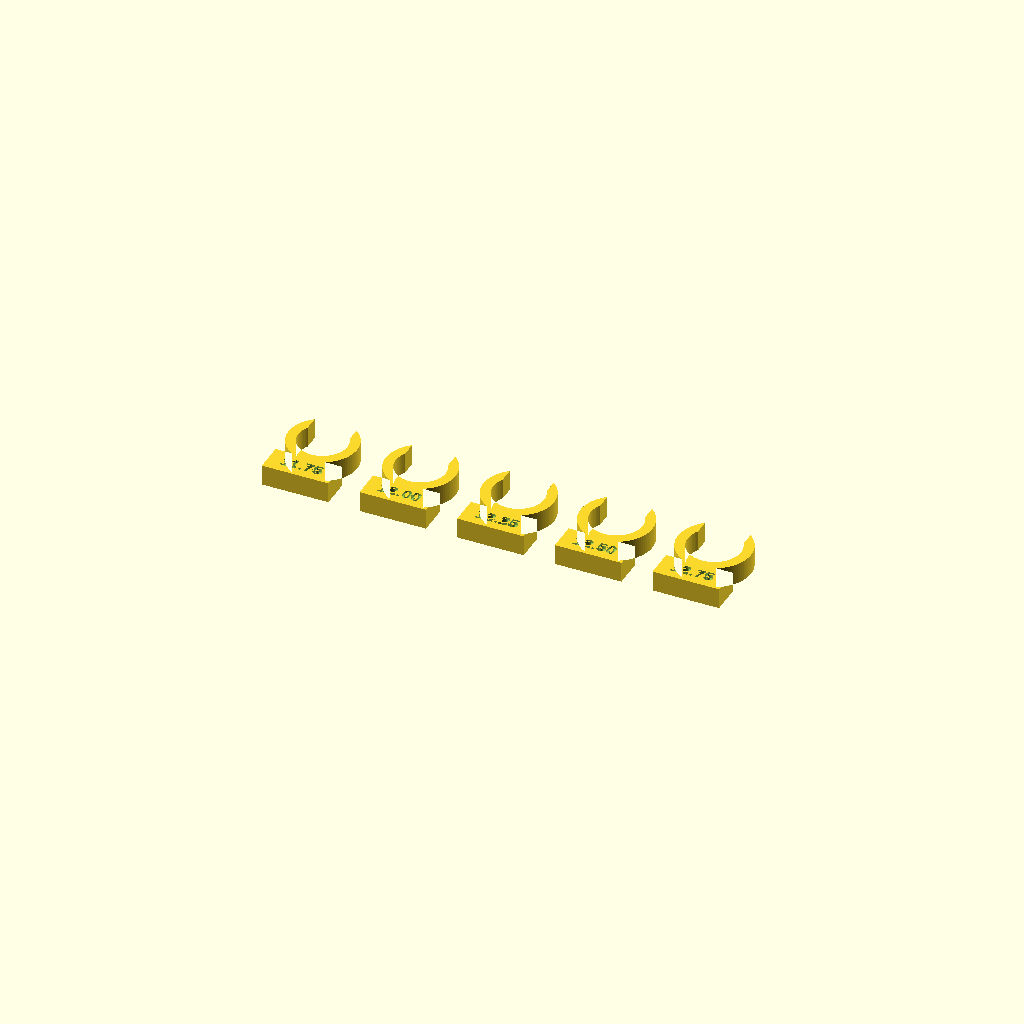
Cell 1 — every parameter at its default value.
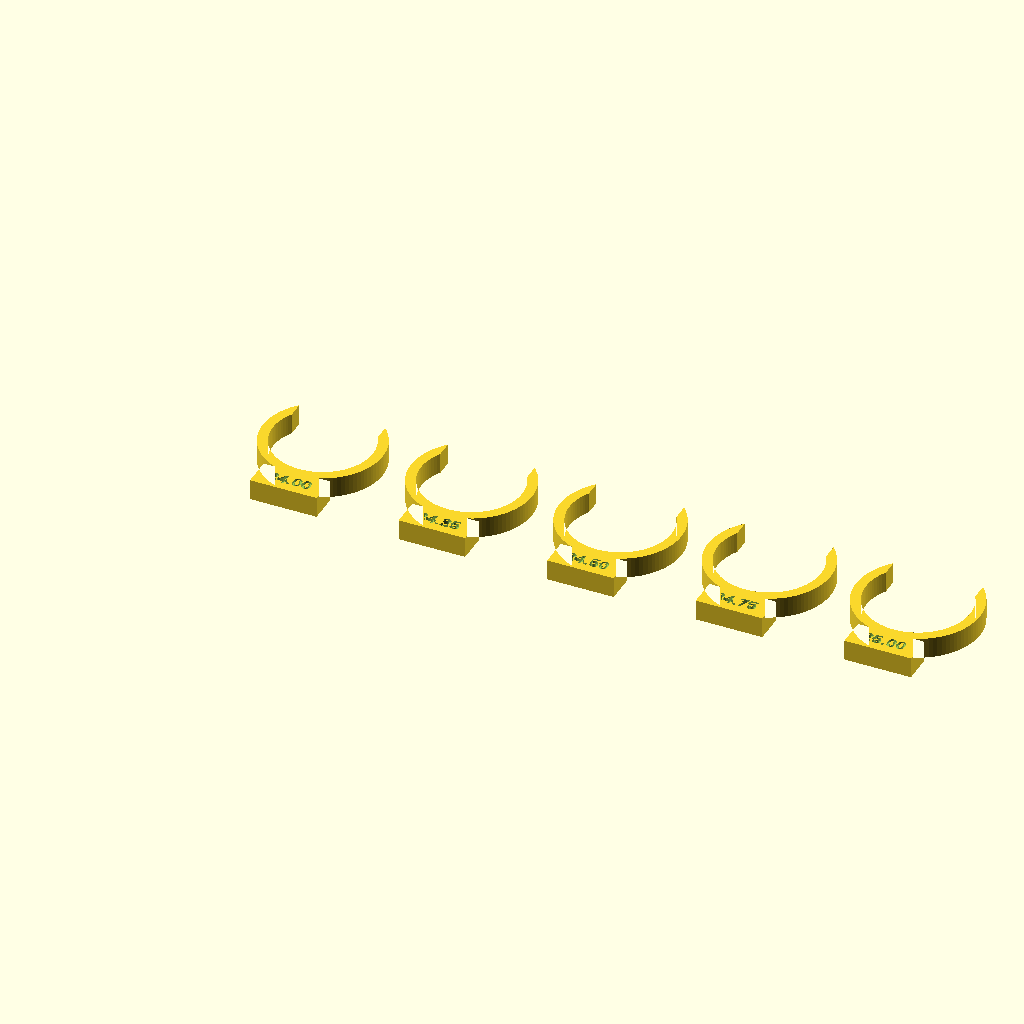
Cell 2: the same model with centre = 24.5.
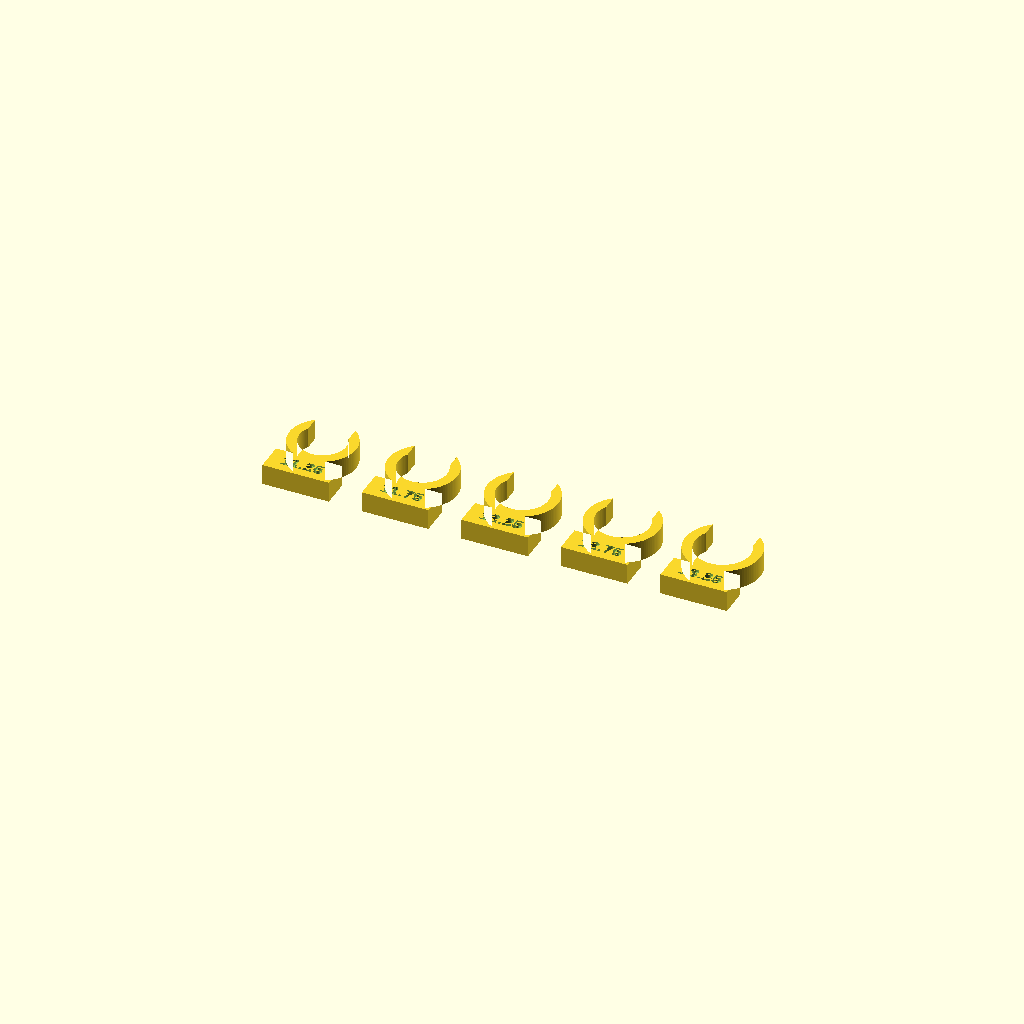
Cell 3: the same model with step = 0.5.
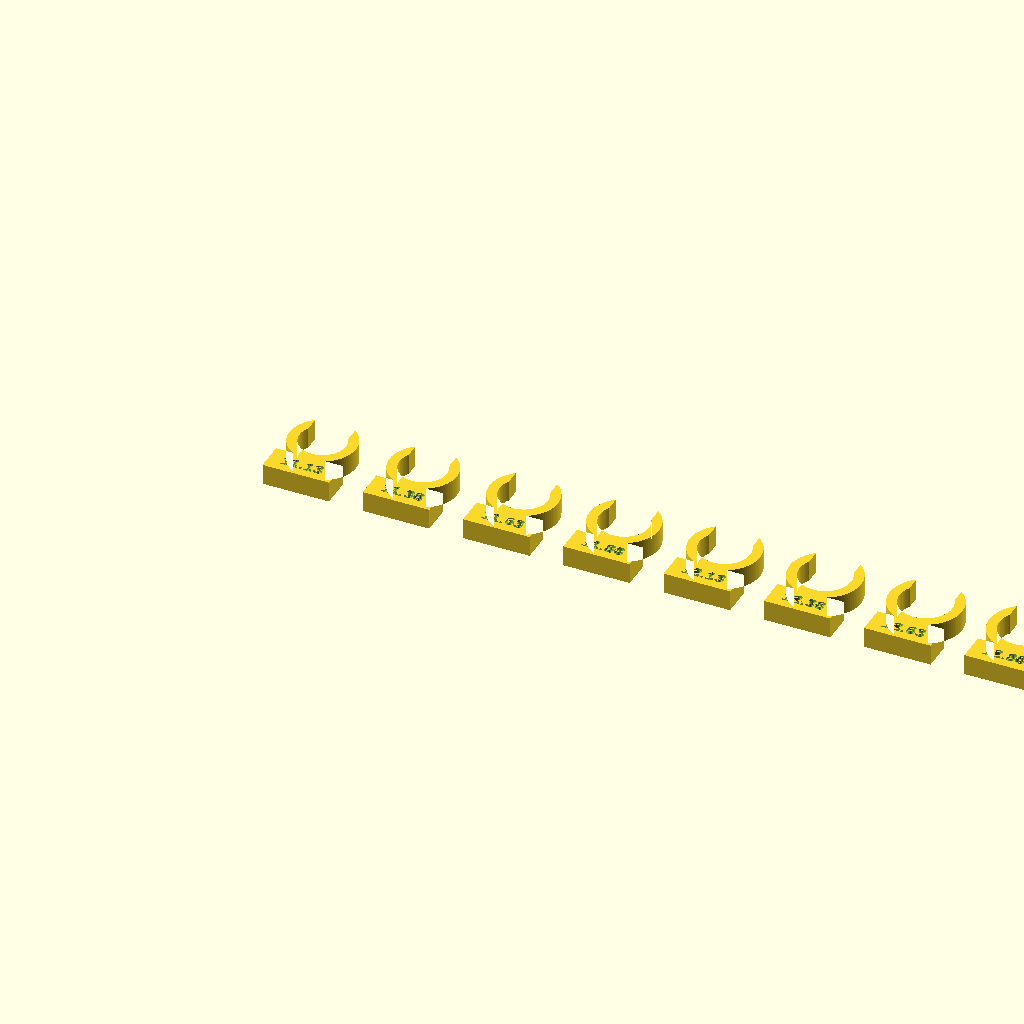
Cell 4: the same model with count = 10.
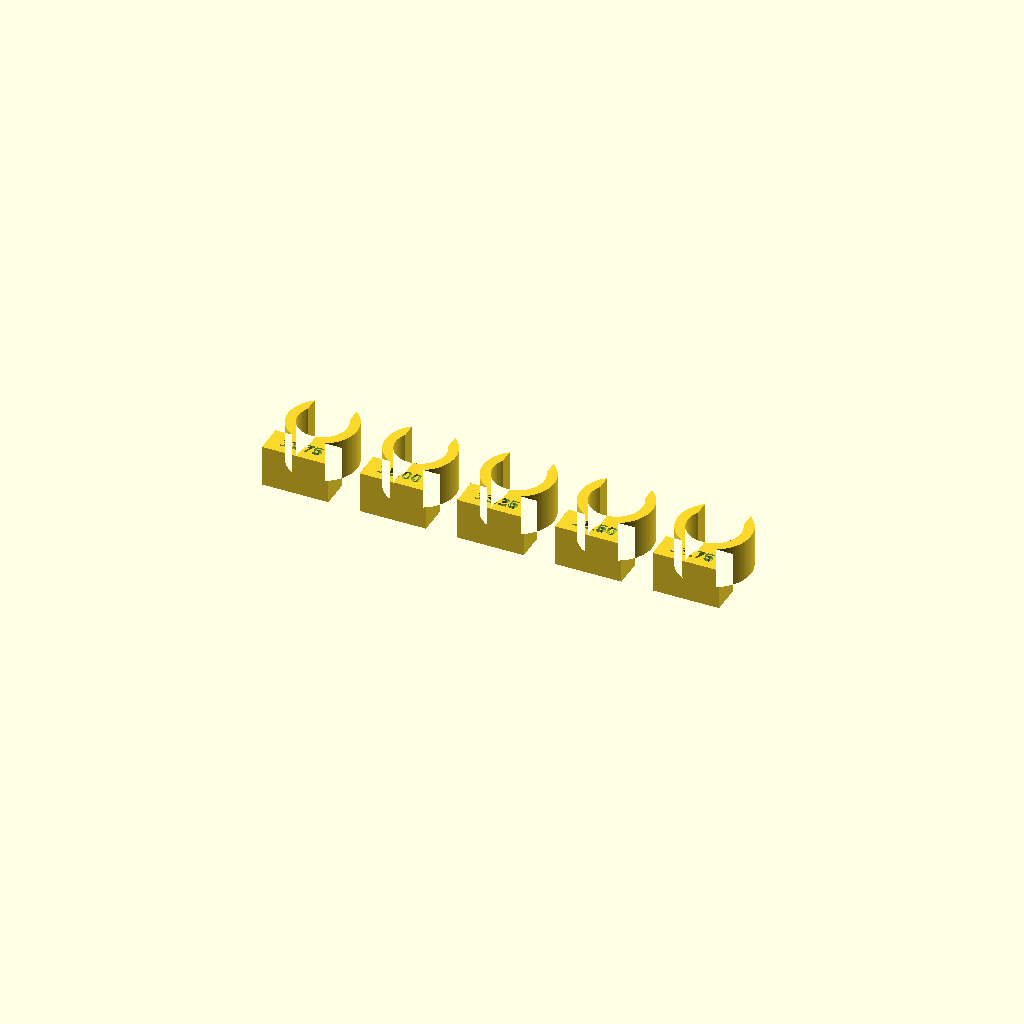
Cell 5: the same model with thickness = 10.
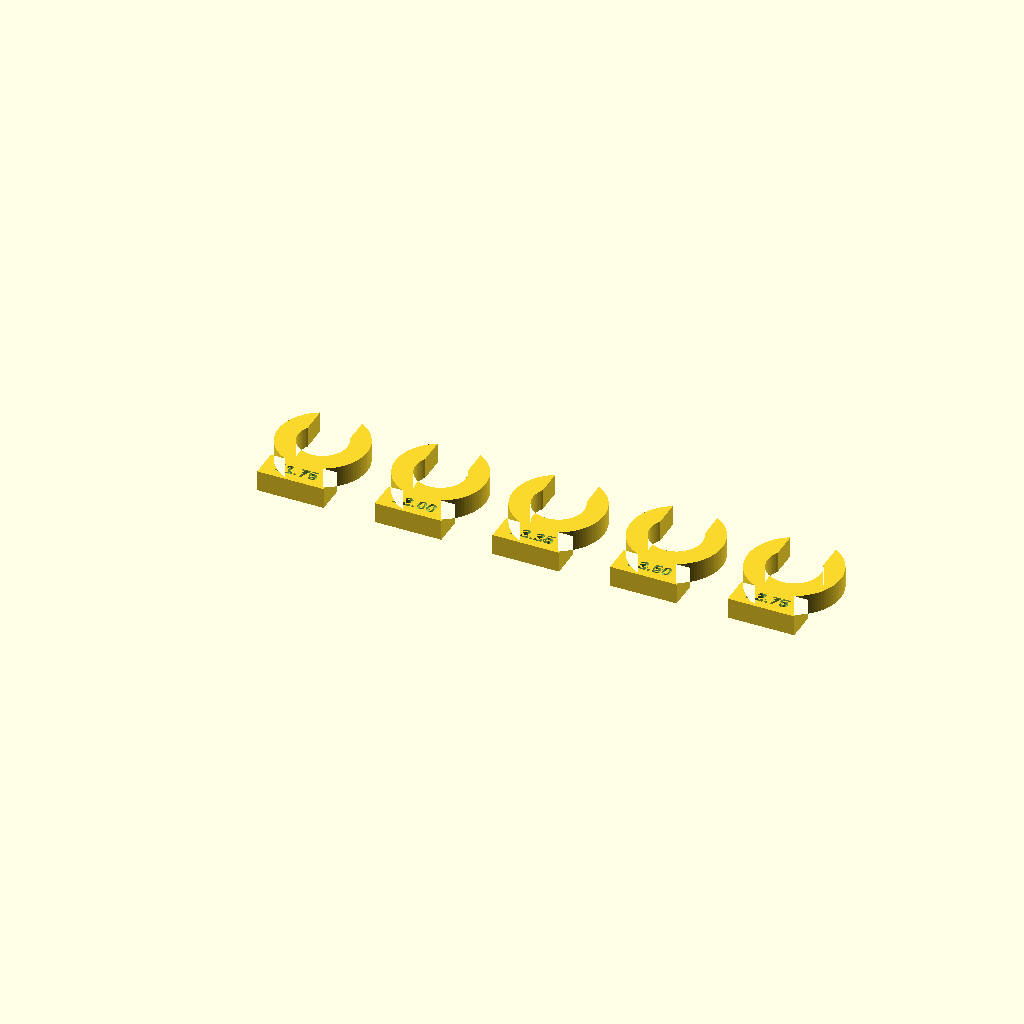
Cell 6: wall = 4.8 (everything else at default).
All cells are drawn from one camera (rotation 55°, 0°, 25°, orthographic, colour scheme Cornfield), so only the parameter changes between them.
OpenSCAD source file standalone/shaft-fit-collars/shaft_fit_collars.scad:
// Shaft fit collars: a set of snap-on test collars for finding the bore a
// printed part (a clamp ring, collar, hub or pulley) needs on a shaft that
// may not be a standard size, measured by what your printer actually makes.
// Written by Claude at Bob Drzyzgula's direction, 2026-10-26.
//
// Each collar is a C-shaped clip that pushes onto the shaft from the side,
// with its bore engraved on a tab. Push each one on where the part will sit:
//   - too small: it won't seat, or seats only with force and sits proud;
//   - too large: it seats easily and turns or slides freely;
//   - right: it seats with a definite snap and turns with light drag.
// Then narrow the search: print a new set centred on the best size with a
// smaller step (for example 0.25, then 0.1, then 0.05 mm).
//
// The bores are what the printer actually makes, which is what matters:
// print the final part in the same filament and the same orientation (bore
// vertical, flat on the bed, as these are) and it will fit the same way.

/* [Search] */
// Middle bore of the set (mm); 12.25 was the Kenmore 158's arm shaft
centre = 12.25;
// Step between collars (mm)
step = 0.25;
// Number of collars (odd keeps the centre in the set)
count = 5;

/* [Collar] */
thickness = 5;        // along the shaft: fits the 5-10 mm of clear shaft
wall = 2.4;           // ring wall
mouth = 0.86;         // mouth width as a fraction of the bore (smaller = firmer snap)
lead = 1.2;           // lead-in chamfer at the mouth
tab = [16, 7];        // label tab, opposite the mouth
gap = 6;              // spacing between collars on the plate

$fn = 96;
eps = 0.01;
font = "Liberation Sans:style=Bold";

bores = [for (i = [0 : count - 1]) centre + (i - (count - 1) / 2) * step];
function label(d) = let(c = round(d * 100), f = c % 100)
    str(floor(c / 100), ".", f < 10 ? "0" : "", f);   // always two decimals: 12.00, 12.25

module collar2d(d) {
    R = d / 2 + wall;
    m = mouth * d;
    difference() {
        union() {
            circle(r = R);
            // the tab, on the side away from the mouth
            translate([-tab[0] / 2, -R - tab[1] + 1]) square([tab[0], tab[1]]);
        }
        circle(d = d);
        // the mouth, with lead-in flares
        translate([-m / 2, 0]) square([m, R + 1]);
        hull() {
            translate([-m / 2, R - lead]) square([m, eps]);
            translate([-m / 2 - lead, R + 1]) square([m + 2 * lead, eps]);
        }
    }
}

module collar(d) {
    R = d / 2 + wall;
    difference() {
        linear_extrude(thickness) collar2d(d);
        // the bore, engraved on the tab
        translate([0, -R - tab[1] / 2 + 1, thickness - 0.6])
            linear_extrude(1) text(label(d), size = 3, font = font, halign = "center", valign = "center");
    }
}

pitch = max(bores) + 2 * wall + gap;
for (i = [0 : count - 1]) translate([i * max(pitch, tab[0] + gap), 0, 0]) collar(bores[i]);
echo(str("Bores: ", bores));
Customizer parameters (derived from the source; name, type, default, range or options):
centre: number, default 12.25
step: number, default 0.25
count: number, default 5
thickness: number, default 5
wall: number, default 2.4
mouth: number, default 0.86
lead: number, default 1.2
tab: vector, default [16, 7]
gap: number, default 6
eps: number, default 0.01
font: string, default "Liberation Sans:style=Bold"
